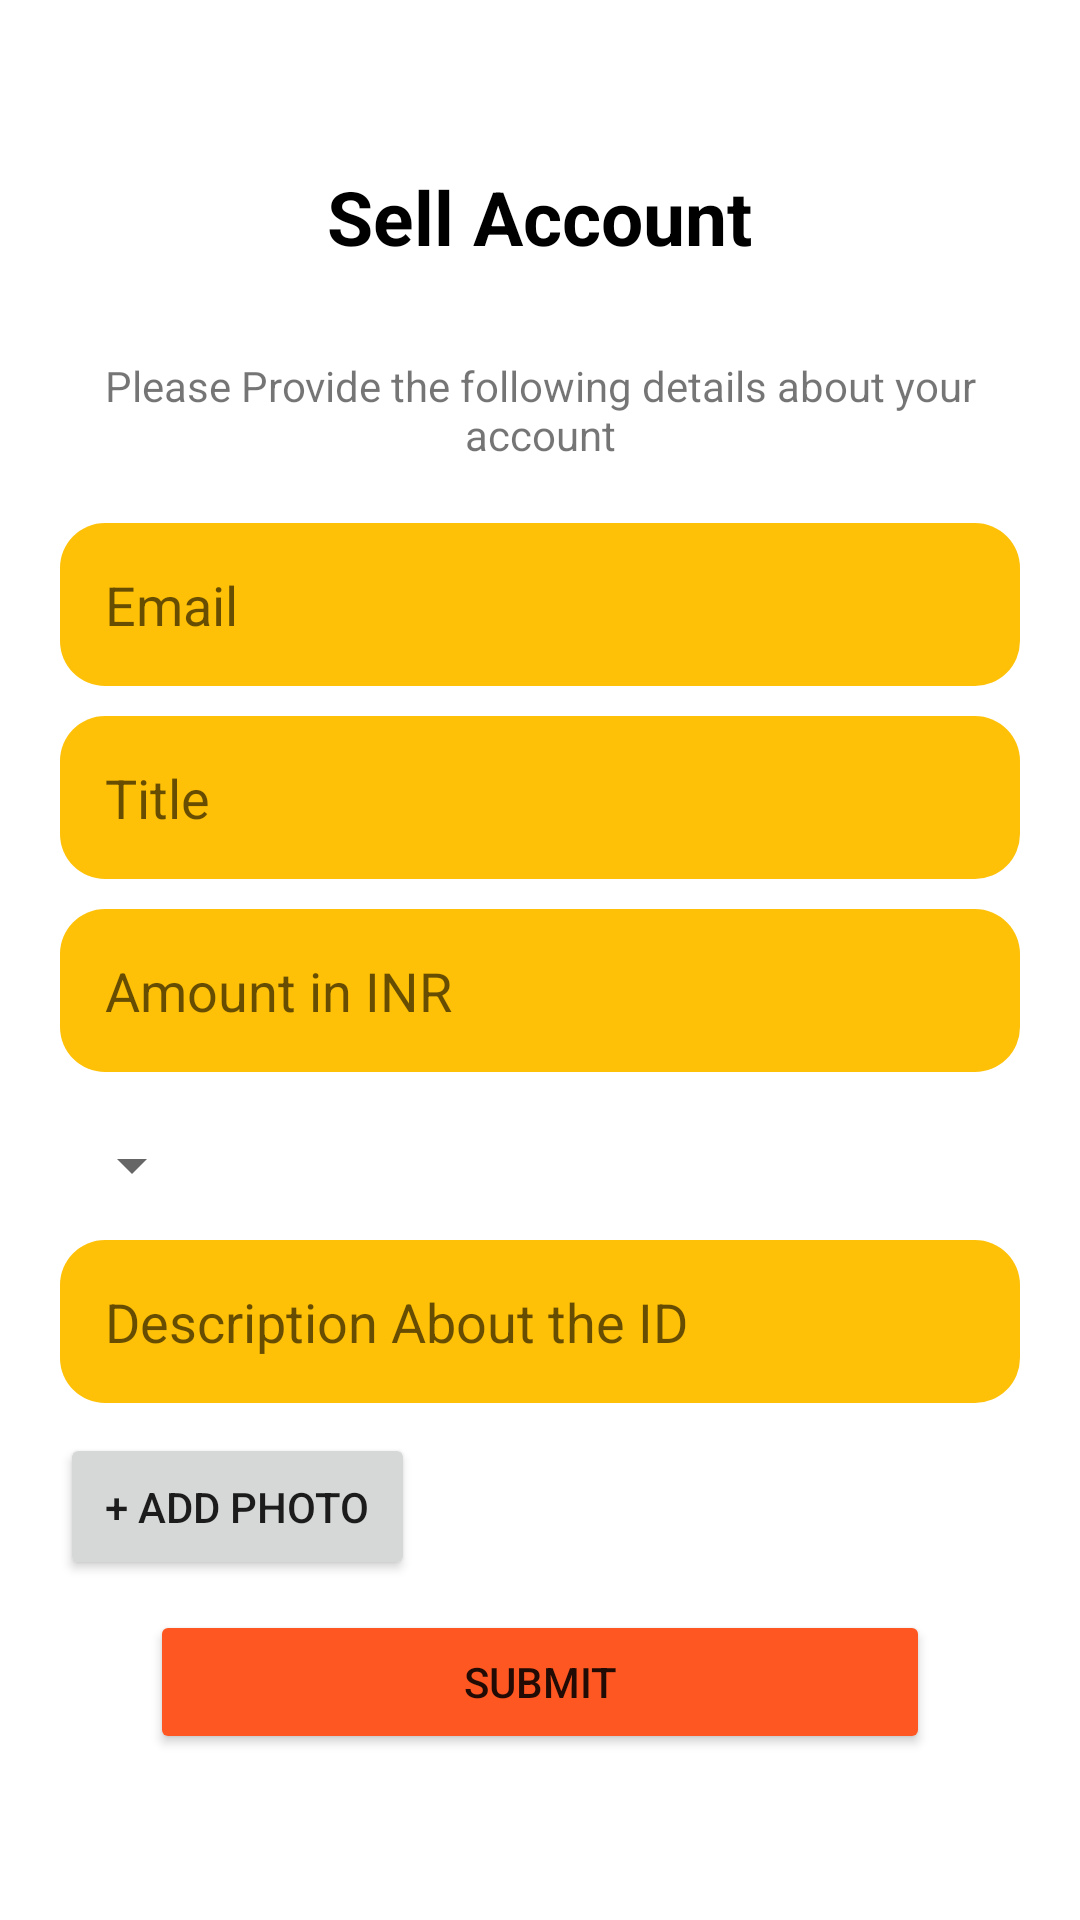

The Android layout XML behind this screen, and the referenced resources:
<!-- AndroidManifest.xml: application theme Theme.GameMart -->
<!-- res/layout/fragment_dashboard.xml -->
<?xml version="1.0" encoding="utf-8"?>
<androidx.core.widget.NestedScrollView xmlns:android="http://schemas.android.com/apk/res/android"
    xmlns:app="http://schemas.android.com/apk/res-auto"
    xmlns:tools="http://schemas.android.com/tools"
    android:layout_width="match_parent"
    android:layout_height="match_parent"
    tools:context=".ui.dashboard.DashboardFragment">

    <LinearLayout
        android:layout_width="match_parent"
        android:layout_height="match_parent"
        android:layout_gravity="center"
        android:gravity="center"
        android:orientation="vertical">



    <TextView
        android:id="@+id/dash_text1"
        android:layout_width="wrap_content"
        android:layout_height="wrap_content"
        android:textStyle="bold"
        android:layout_marginBottom="30sp"
        android:textSize="25sp"
        android:layout_above="@+id/dash_linear"
        android:layout_centerHorizontal="true"
        android:textColor="@color/black"
        android:layout_gravity="center_horizontal"
        android:text="Sell Account"/>

    <TextView
        android:id="@+id/dash_text2"
        android:layout_width="match_parent"
        android:layout_height="wrap_content"
        android:gravity="center_horizontal"
        android:layout_marginBottom="10sp"
        android:layout_marginHorizontal="20sp"
        android:text="Please Provide the following details about your account"/>

    <LinearLayout
        android:id="@+id/dash_linear"
        android:layout_width="match_parent"
        android:layout_below="@id/dash_text2"
        android:layout_height="wrap_content"
        android:layout_centerVertical="true"
        android:orientation="vertical">

        <EditText
            android:layout_width="match_parent"
            android:layout_height="wrap_content"
            android:layout_marginHorizontal="20sp"
            android:layout_marginTop="10sp"
            android:background="@drawable/round"
            android:padding="15sp"
            android:hint="Email"/>

        <EditText
            android:layout_width="match_parent"
            android:layout_height="wrap_content"
            android:layout_marginHorizontal="20sp"
            android:layout_marginTop="10sp"
            android:background="@drawable/round"
            android:padding="15sp"
            android:hint="Title"/>

        <EditText
            android:layout_width="match_parent"
            android:layout_height="wrap_content"
            android:layout_marginHorizontal="20sp"
            android:layout_marginTop="10sp"
            android:background="@drawable/round"
            android:padding="15sp"
            android:inputType="number"
            android:hint="Amount in INR"/>

        <Spinner
            android:id="@+id/categorySpinner"
            android:layout_width="wrap_content"
            android:layout_height="wrap_content"
            android:layout_marginHorizontal="20sp"
            android:layout_centerHorizontal="true"
            android:padding="15sp"
            android:layout_marginTop="16dp"/>

        <EditText
            android:layout_width="match_parent"
            android:layout_height="wrap_content"
            android:layout_marginHorizontal="20sp"
            android:layout_marginTop="10sp"
            android:background="@drawable/round"
            android:padding="15sp"
            android:hint="Description About the ID"/>

        <Button
            android:layout_width="wrap_content"
            android:layout_height="wrap_content"
            android:padding="15sp"
            android:layout_marginHorizontal="20sp"
            android:layout_marginTop="10sp"
            android:text="+ Add Photo"/>

        <Button
            android:layout_width="match_parent"
            android:layout_height="wrap_content"
            android:layout_marginHorizontal="50sp"
            android:layout_marginTop="10sp"
            android:backgroundTint="#FF5722"
            android:layout_gravity="center_horizontal"
            android:text="Submit"/>

    </LinearLayout>
    </LinearLayout>

</androidx.core.widget.NestedScrollView>
<!-- resources referenced by this layout -->
<resources>
  <!-- drawable round (drawable) -->
  <?xml version="1.0" encoding="utf-8"?>
  <shape xmlns:android="http://schemas.android.com/apk/res/android"
      android:shape="rectangle"
      android:padding="10dp">
  
      <solid android:color="#FFC107" />
      <corners
          android:bottomRightRadius="15dp"
          android:bottomLeftRadius="15dp"
          android:topLeftRadius="15dp"
          android:topRightRadius="15dp" />
  </shape>
  <style name="Theme.GameMart" parent="Theme.MaterialComponents.DayNight.NoActionBar">
          
          <item name="colorPrimary">#FF5722</item>
          <item name="colorPrimaryVariant">@color/purple_700</item>
          <item name="colorOnPrimary">@color/white</item>
          
          <item name="colorSecondary">@color/teal_200</item>
          <item name="colorSecondaryVariant">@color/teal_700</item>
          <item name="colorOnSecondary">@color/black</item>
          
          <item name="android:statusBarColor">#F44336</item>
          
      </style>
  <!-- not gathered from this repository: default colours our renderer supplied (Android Studio template values) -->
  <color name="purple_700">#FF3700B3</color>
  <color name="teal_200">#FF03DAC5</color>
  <color name="teal_700">#FF018786</color>
  <color name="black">#FF000000</color>
  <color name="white">#FFFFFFFF</color>
</resources>
